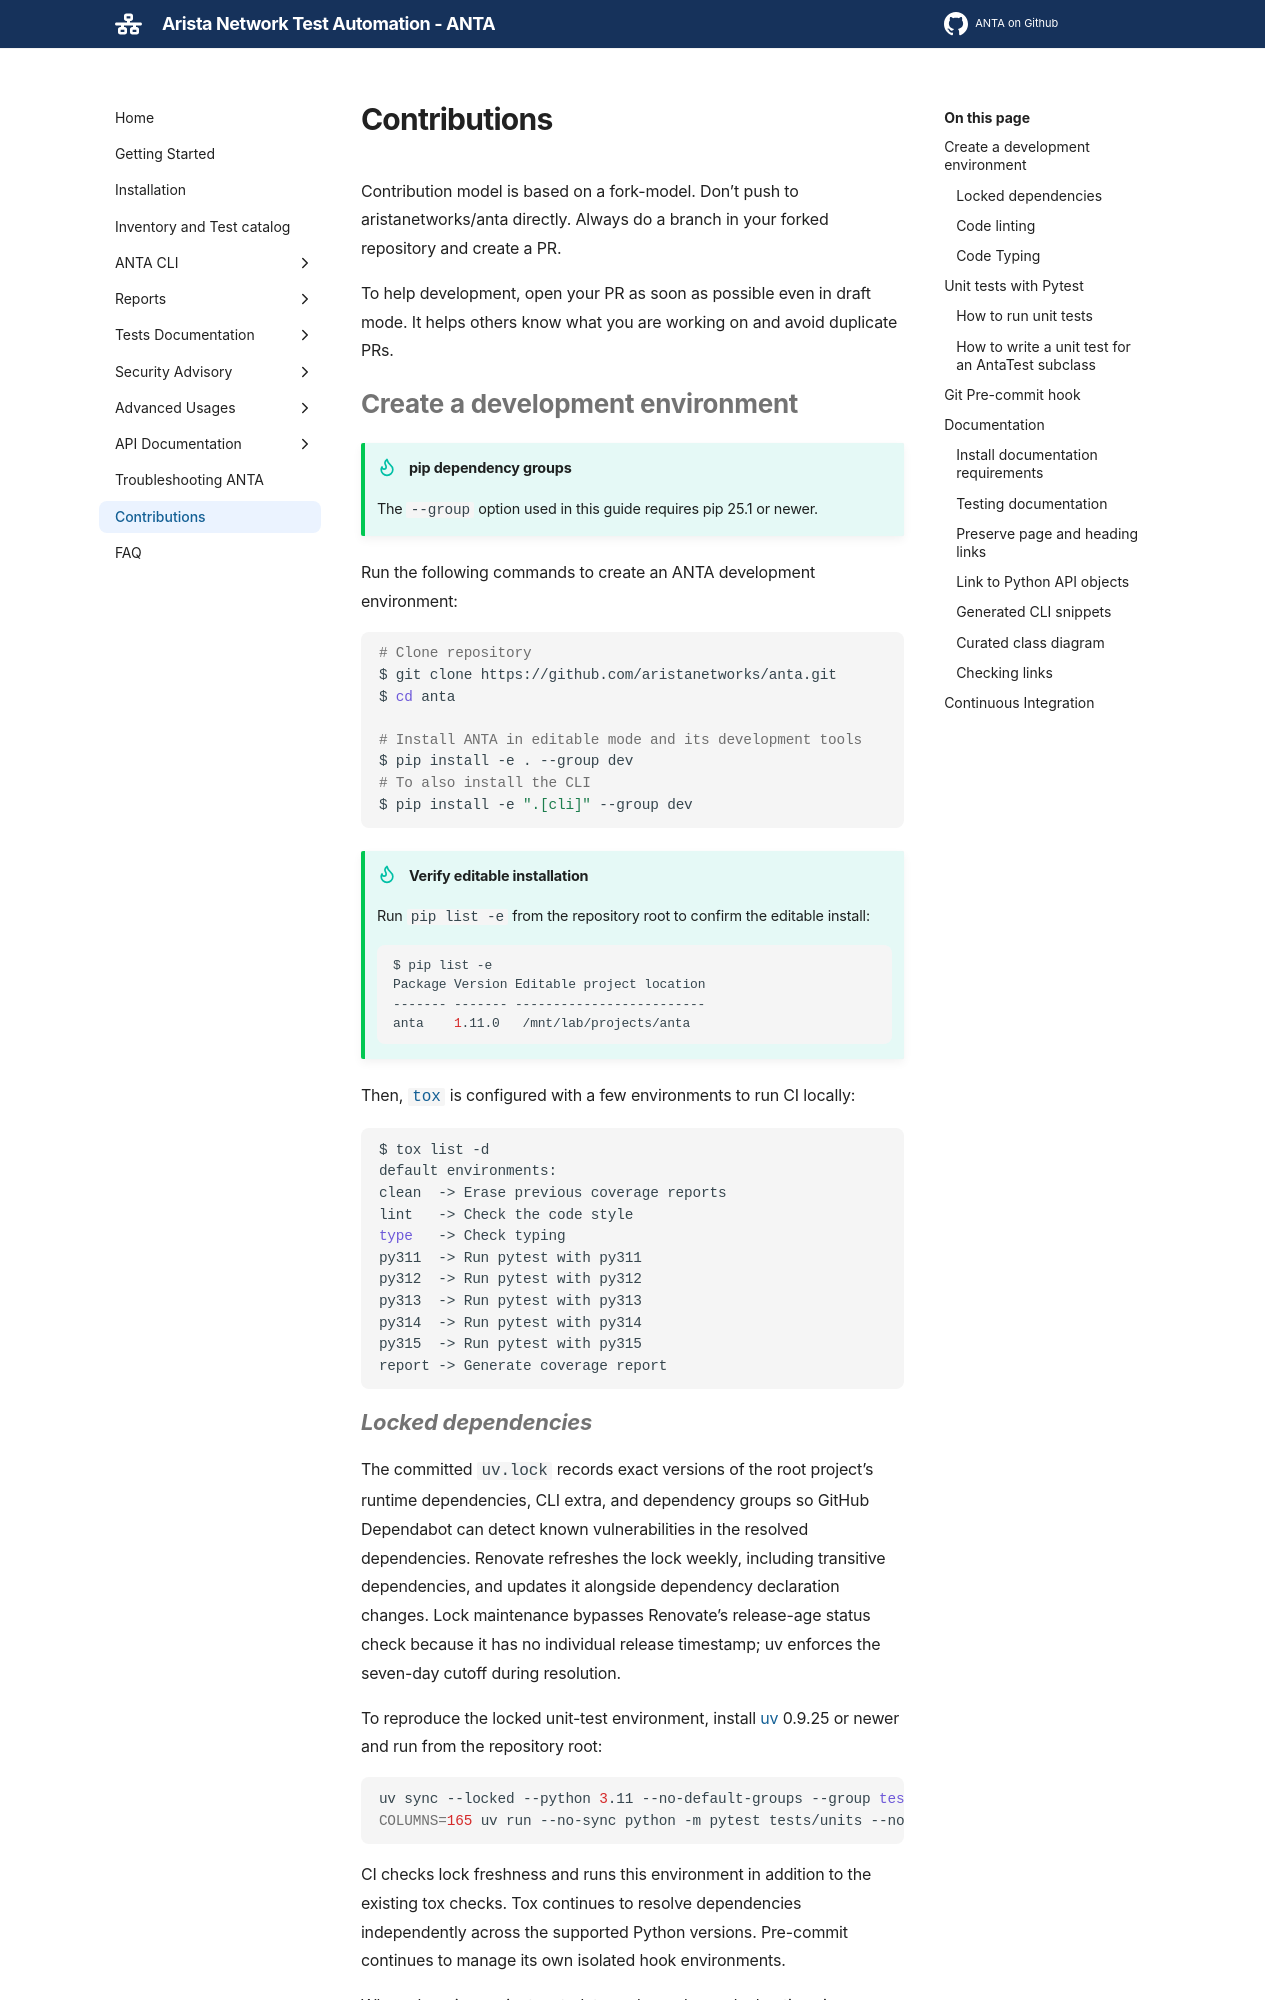

repository: geetanjalimanegslab/anta · page: main/contribution/index.html · generator: mkdocs

---
title: How to contribute to ANTA
hide:
  - tags
tags:
  - Contributing
---

<!--
  ~ Copyright (c) 2023-2026 Arista Networks, Inc.
  ~ Use of this source code is governed by the Apache License 2.0
  ~ that can be found in the LICENSE file.
  -->

Contribution model is based on a fork-model. Don't push to aristanetworks/anta directly. Always do a branch in your forked repository and create a PR.

To help development, open your PR as soon as possible even in draft mode. It helps others know what you are working on and avoid duplicate PRs.

## Create a development environment

Run the following commands to create an ANTA development environment:

```bash
# Clone repository
$ git clone https://github.com/aristanetworks/anta.git
$ cd anta

# Install ANTA in editable mode and its development tools
$ pip install -e . --group dev
# To also install the CLI
$ pip install -e ".[cli]" --group dev
```

!!! tip "Verify editable installation"
    Run `pip list -e` from the repository root to confirm the editable install:

    ```bash
    $ pip list -e
    Package Version Editable project location
    ------- ------- -------------------------
    anta    1.9.0   /mnt/lab/projects/anta
    ```

Then, [`tox`](https://tox.wiki/) is configured with a few environments to run CI locally:

```bash
$ tox list -d
default environments:
clean  -> Erase previous coverage reports
lint   -> Check the code style
type   -> Check typing
py310  -> Run pytest with py310
py311  -> Run pytest with py311
py312  -> Run pytest with py312
py313  -> Run pytest with py313
py314  -> Run pytest with py314
report -> Generate coverage report
```
